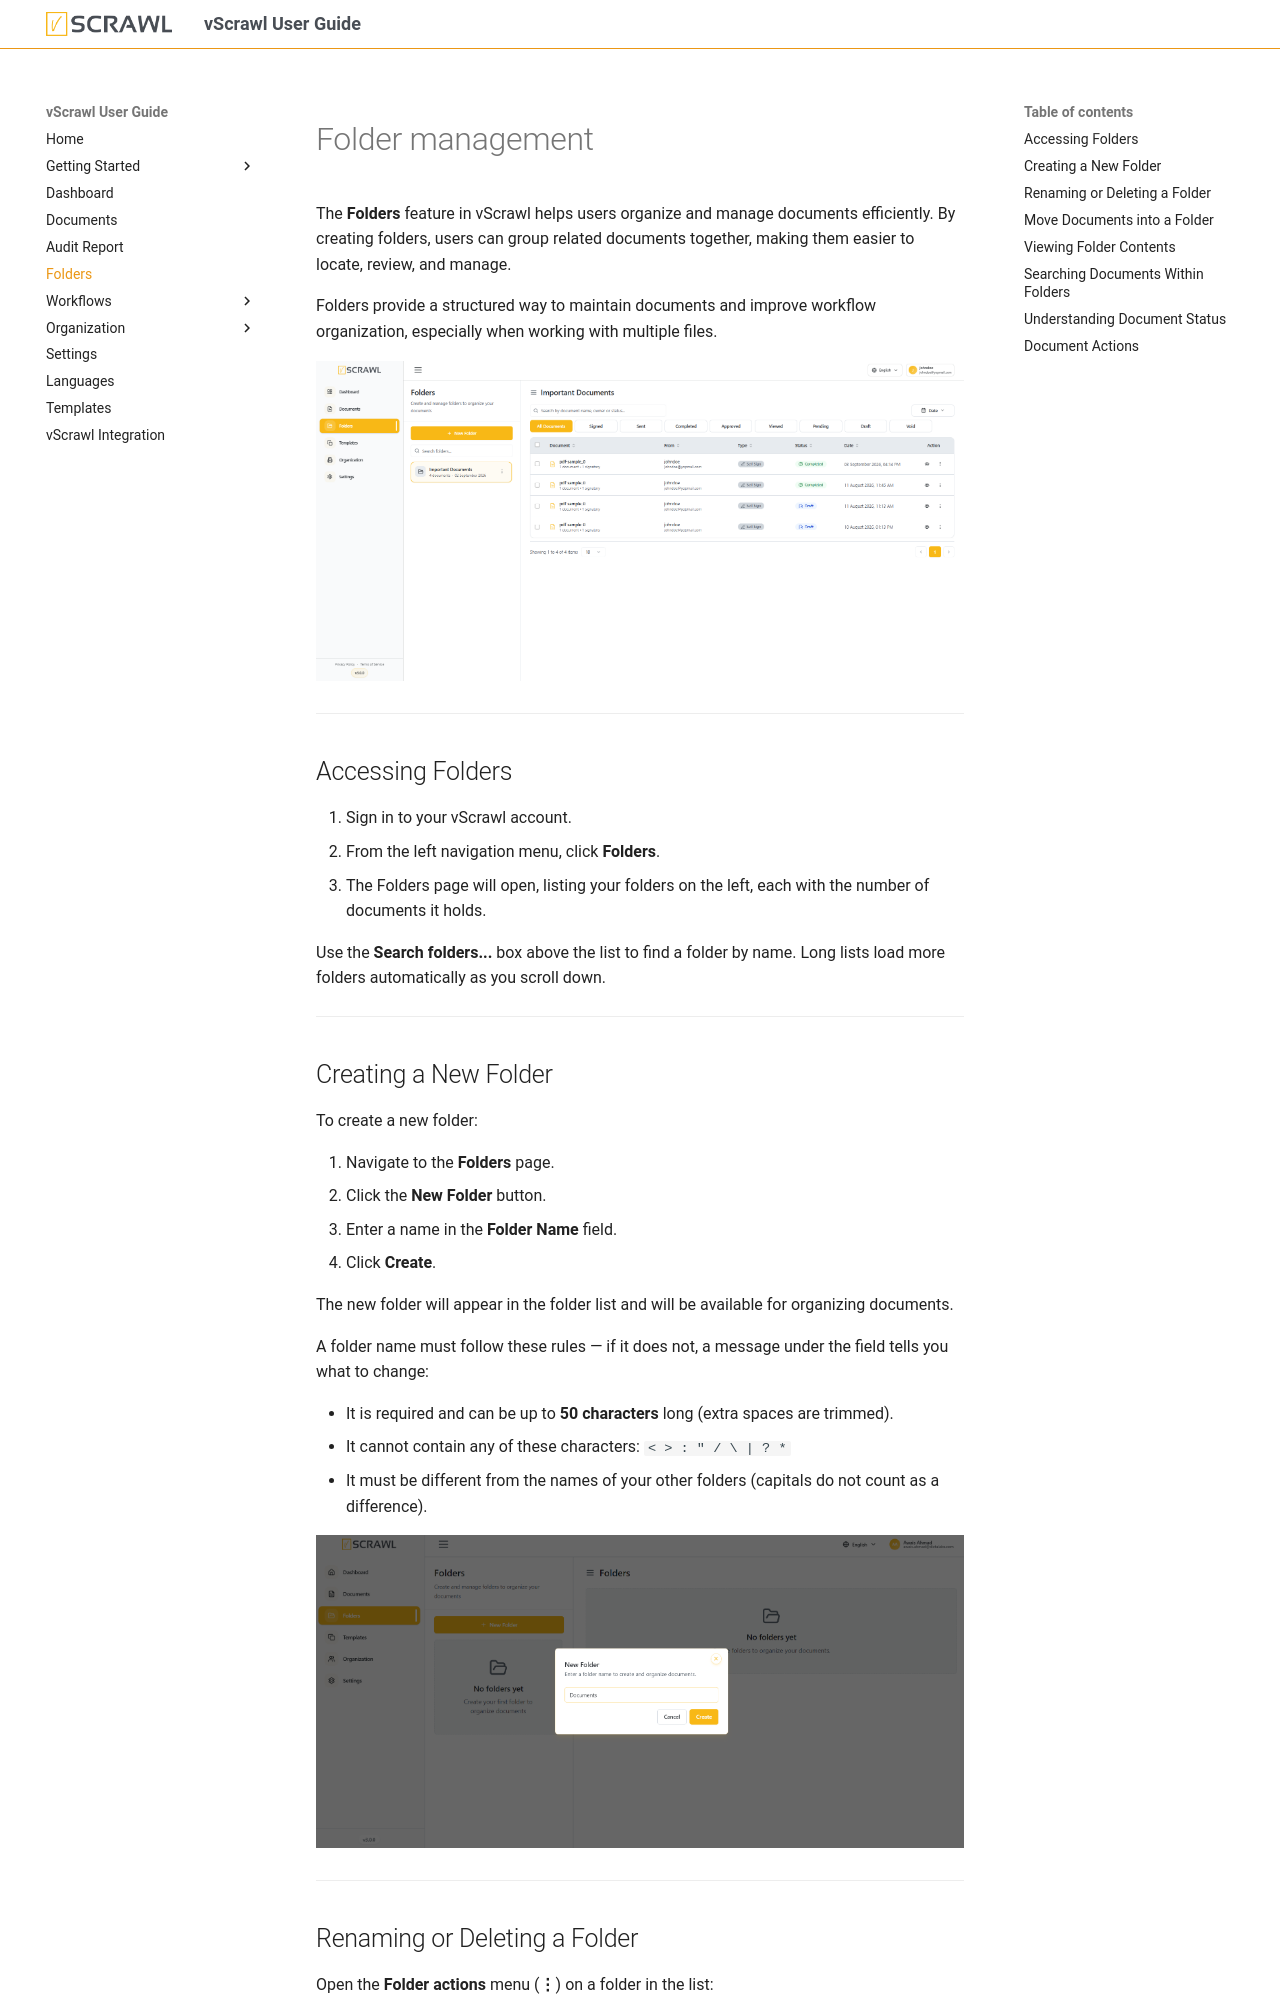

repository: dictalabs/vscrawl-user-guide · page: folders/index.html · generator: mkdocs

# Folder management

The **Folders** feature in vScrawl helps users organize and manage documents efficiently. By creating folders, users can group related documents together, making them easier to locate, review, and manage.

Folders provide a structured way to maintain documents and improve workflow organization, especially when working with multiple files.

![folders](images/Myfolder.png)

---
## Accessing Folders

1. Sign in to your vScrawl account.
2. From the left navigation menu, click **Folders**.
3. The Folders page will open, listing your folders on the left, each with the number of documents it holds.

Use the **Search folders...** box above the list to find a folder by name. Long lists load more folders automatically as you scroll down.

---
## Creating a New Folder

To create a new folder:

1. Navigate to the **Folders** page.
2. Click the **New Folder** button.
3. Enter a name in the **Folder Name** field.
4. Click **Create**.

The new folder will appear in the folder list and will be available for organizing documents.

A folder name must follow these rules — if it does not, a message under the field tells you what to change:

- It is required and can be up to **50 characters** long (extra spaces are trimmed).
- It cannot contain any of these characters: `< > : " / \ | ? *`
- It must be different from the names of your other folders (capitals do not count as a difference).

![Pasted image 20260601122156.png](images/Pasted image 20260601122156.png)

---
## Renaming or Deleting a Folder

Open the **Folder actions** menu (**⋮**) on a folder in the list:

- **Rename** opens the **Rename Folder** dialog. Enter the new name and click **Save**. The same naming rules apply as when you create a folder.
- **Delete** asks you to confirm with **Delete Folder?**. Deleting a folder does not delete the documents in it: they simply leave the folder and remain available in **Documents**.

---
